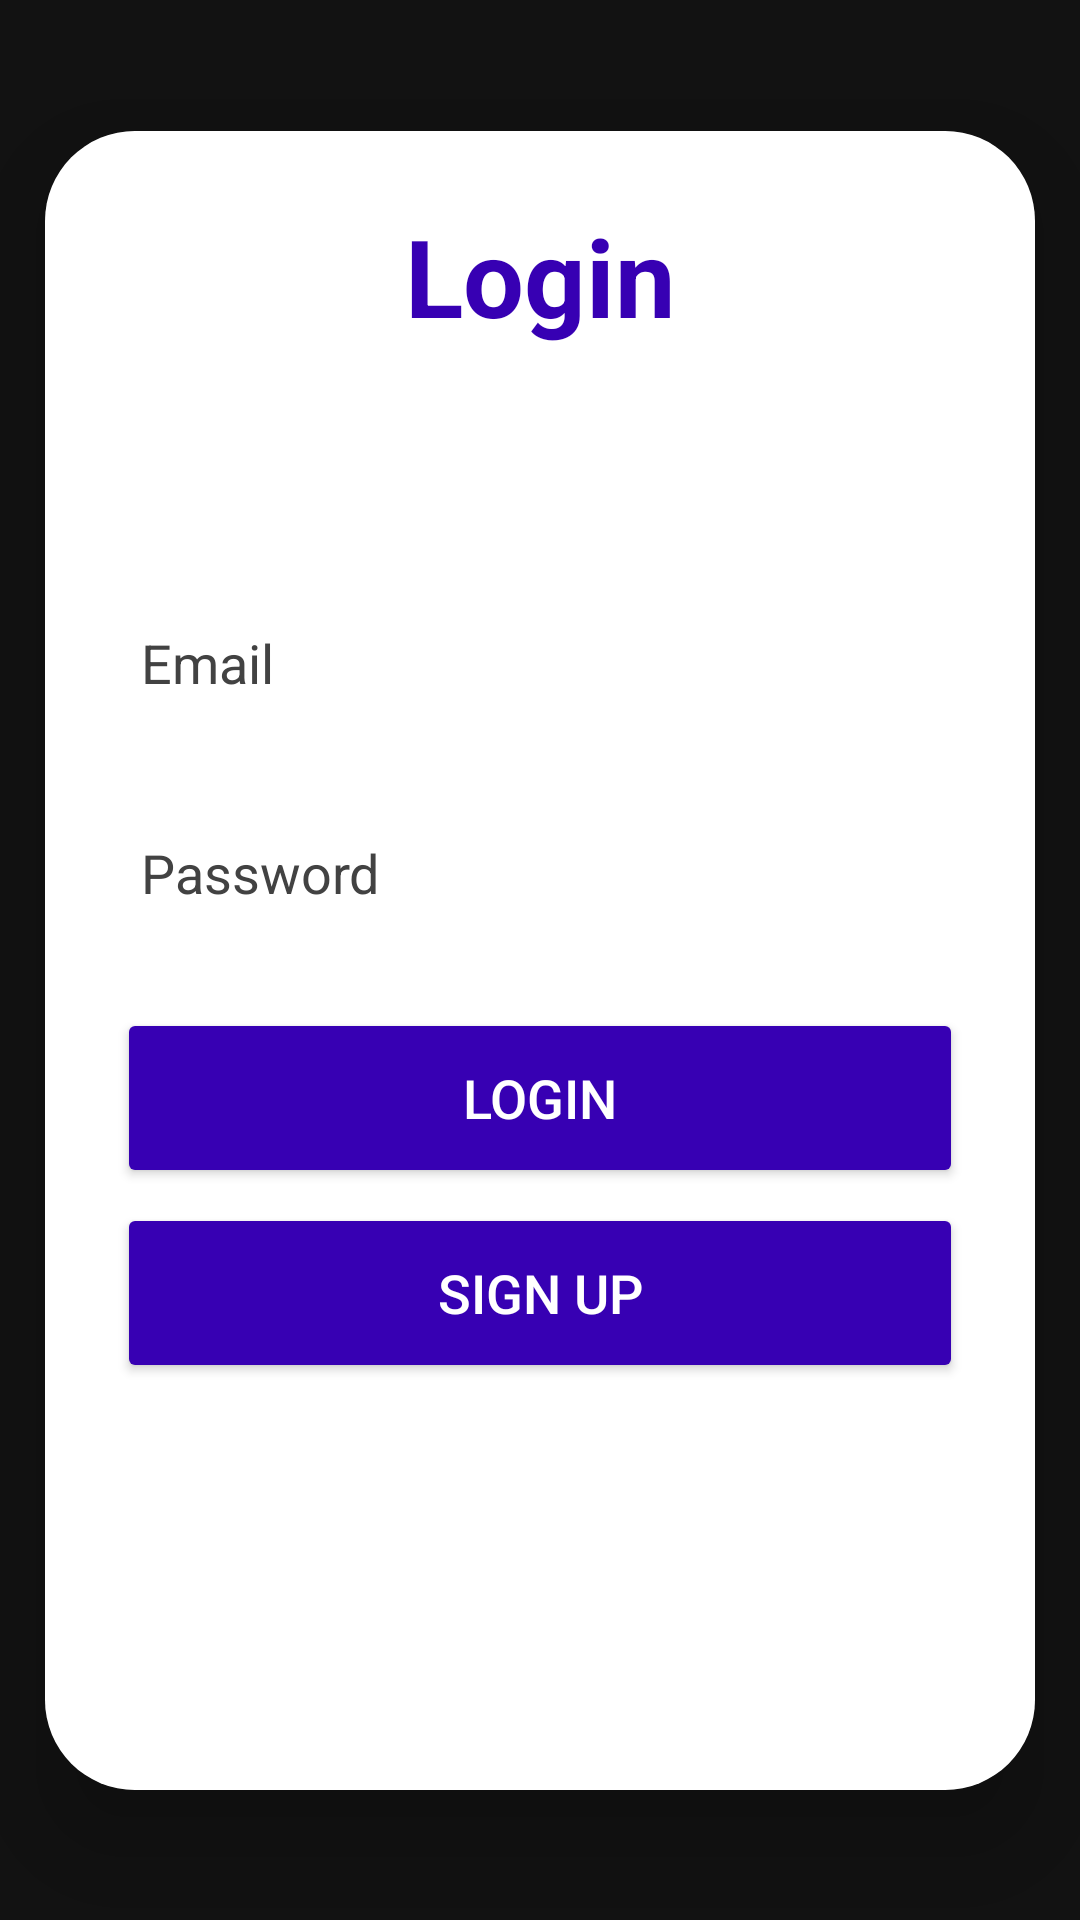

This screen was rendered from an Android layout file. Write that file and the resources it references.
<!-- AndroidManifest.xml: application theme Theme.Smart_Parking -->
<!-- res/layout/activity_log_in.xml -->
<?xml version="1.0" encoding="utf-8"?>
<androidx.constraintlayout.widget.ConstraintLayout xmlns:android="http://schemas.android.com/apk/res/android"
    xmlns:app="http://schemas.android.com/apk/res-auto"
    xmlns:tools="http://schemas.android.com/tools"
    android:id="@+id/relativeLayout2"
    android:layout_width="match_parent"
    android:layout_height="match_parent"
    android:background="@drawable/background111"
    tools:context=".LogIn">

    <TextView
        android:id="@+id/textView4"
        android:layout_width="wrap_content"
        android:layout_height="wrap_content"
        android:layout_marginStart="76dp"
        android:layout_marginTop="108dp"
        android:text="Welcome Back !"
        android:textColor="#DC1212"
        android:textSize="34sp"
        app:layout_constraintStart_toStartOf="parent"
        app:layout_constraintTop_toTopOf="parent" />

    <androidx.cardview.widget.CardView
        android:layout_width="330dp"
        android:layout_height="553dp"
        android:layout_margin="30dp"
        android:layout_marginStart="30dp"
        android:layout_marginEnd="30dp"
        android:layout_marginBottom="158dp"
        android:background="@drawable/custom_edittext"
        app:cardCornerRadius="30dp"
        app:cardElevation="20dp"
        app:layout_constraintBottom_toBottomOf="parent"
        app:layout_constraintEnd_toEndOf="parent"
        app:layout_constraintStart_toStartOf="parent"
        app:layout_constraintTop_toTopOf="parent"
        tools:ignore="MissingConstraints">

        <LinearLayout
            android:layout_width="match_parent"
            android:layout_height="563dp"
            android:layout_gravity="center_horizontal"
            android:layout_marginBottom="130dp"
            android:background="@color/white"
            android:orientation="vertical"
            android:padding="24dp"
            app:layout_constraintBottom_toBottomOf="parent"
            app:layout_constraintEnd_toEndOf="parent"
            app:layout_constraintStart_toStartOf="parent"
            app:layout_constraintTop_toBottomOf="@+id/textView4">


            <TextView
                android:id="@+id/loginText"
                android:layout_width="match_parent"
                android:layout_height="wrap_content"
                android:text="Login"
                android:textAlignment="center"
                android:textColor="@color/purple_700"
                android:textSize="36sp"
                android:textStyle="bold" />

            <EditText
                android:id="@+id/email2"
                android:layout_width="match_parent"
                android:layout_height="50dp"
                android:layout_marginTop="80dp"
                android:background="@drawable/custom_edittext"
                android:drawablePadding="8dp"
                android:hint="Email"
                android:padding="8dp"
                android:textColor="@color/black"
                android:textColorHighlight="@color/cardview_dark_background"
                android:textColorHint="@color/cardview_dark_background" />

            <EditText
                android:id="@+id/password2"
                android:layout_width="match_parent"
                android:layout_height="50dp"
                android:layout_marginTop="20dp"
                android:background="@drawable/custom_edittext"
                android:drawablePadding="8dp"
                android:hint="Password"
                android:inputType="textPassword"
                android:padding="8dp"
                android:textColor="@color/black"
                android:textColorHighlight="@color/cardview_dark_background"
                android:textColorHint="@color/cardview_dark_background" />

            <Button
                android:id="@+id/search1"
                android:layout_width="match_parent"
                android:layout_height="60dp"
                android:layout_marginTop="20dp"
                android:backgroundTint="@color/purple_700"
                android:onClick="search"
                android:text="Login"
                android:textSize="18sp"
                app:cornerRadius="20dp" />

            <Button
                android:id="@+id/signup"
                android:layout_width="match_parent"
                android:layout_height="60dp"
                android:layout_marginTop="5dp"
                android:backgroundTint="@color/purple_700"
                android:onClick="pass_to_signup"
                android:text="SIGN UP"
                android:textSize="18sp"
                app:cornerRadius="20dp" />

        </LinearLayout>
    </androidx.cardview.widget.CardView>

</androidx.constraintlayout.widget.ConstraintLayout>
<!-- resources referenced by this layout -->
<resources>
  <color name="black">#FF000000</color>
  <color name="purple_700">#FF3700B3</color>
  <color name="white">#FFFFFFFF</color>
  <style name="Theme.Smart_Parking" parent="Theme.MaterialComponents.NoActionBar">
          
          <item name="colorPrimary">@color/purple_500</item>
          <item name="colorPrimaryVariant">@color/purple_700</item>
          <item name="colorOnPrimary">@color/white</item>
          
          <item name="colorSecondary">@color/teal_200</item>
          <item name="colorSecondaryVariant">@color/teal_700</item>
          <item name="colorOnSecondary">@color/black</item>
          
          <item name="android:statusBarColor">?attr/colorPrimaryVariant</item>
          
      </style>
  <color name="purple_500">#FF6200EE</color>
  <color name="teal_200">#FF03DAC5</color>
  <color name="teal_700">#FF018786</color>
</resources>
